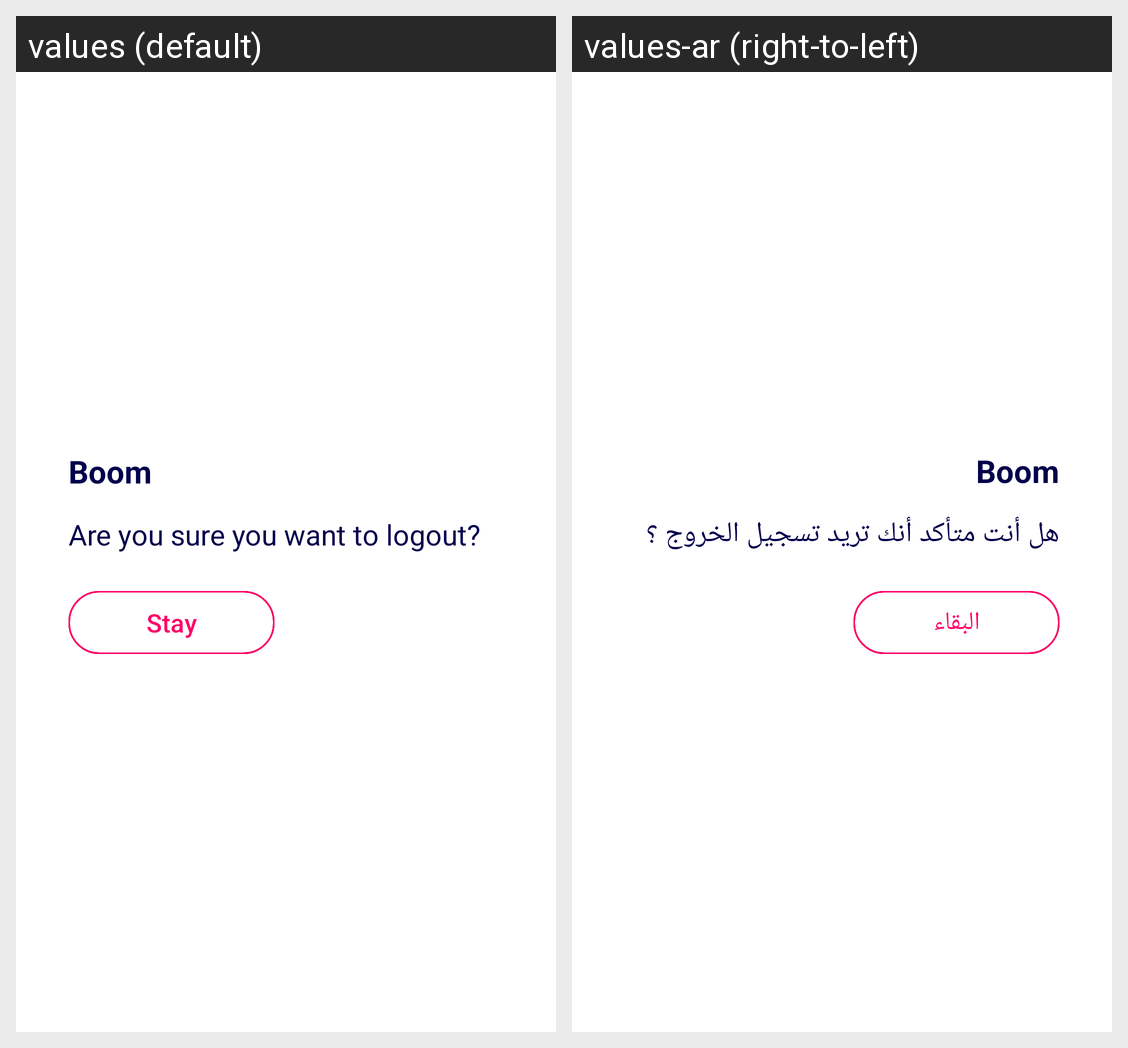

For this localized Android screen grid, give each drawn string resource with its value in every locale shown.
Android screen res/layout/sheet_logout.xml rendered under 2 locales, left to right: values (default), values-ar (right-to-left). Device: Nexus 5 (rendered at 1080×1920; each locale shown at half size, 540×960, under a caption strip naming it); theme Theme.BoomLotto.
Strings drawn on this screen, with the default value and each locale's value (text and hints the layout hard-codes, and strings that could not be matched under every locale, appear in the picture but are not listed):

app_name
  values: Boom
  values-ar: Boom

are_you_sure_you_want_to_logout
  values: Are you sure you want to logout?
  values-ar: هل أنت متأكد أنك تريد تسجيل الخروج ؟

stay
  values: Stay
  values-ar: البقاء
